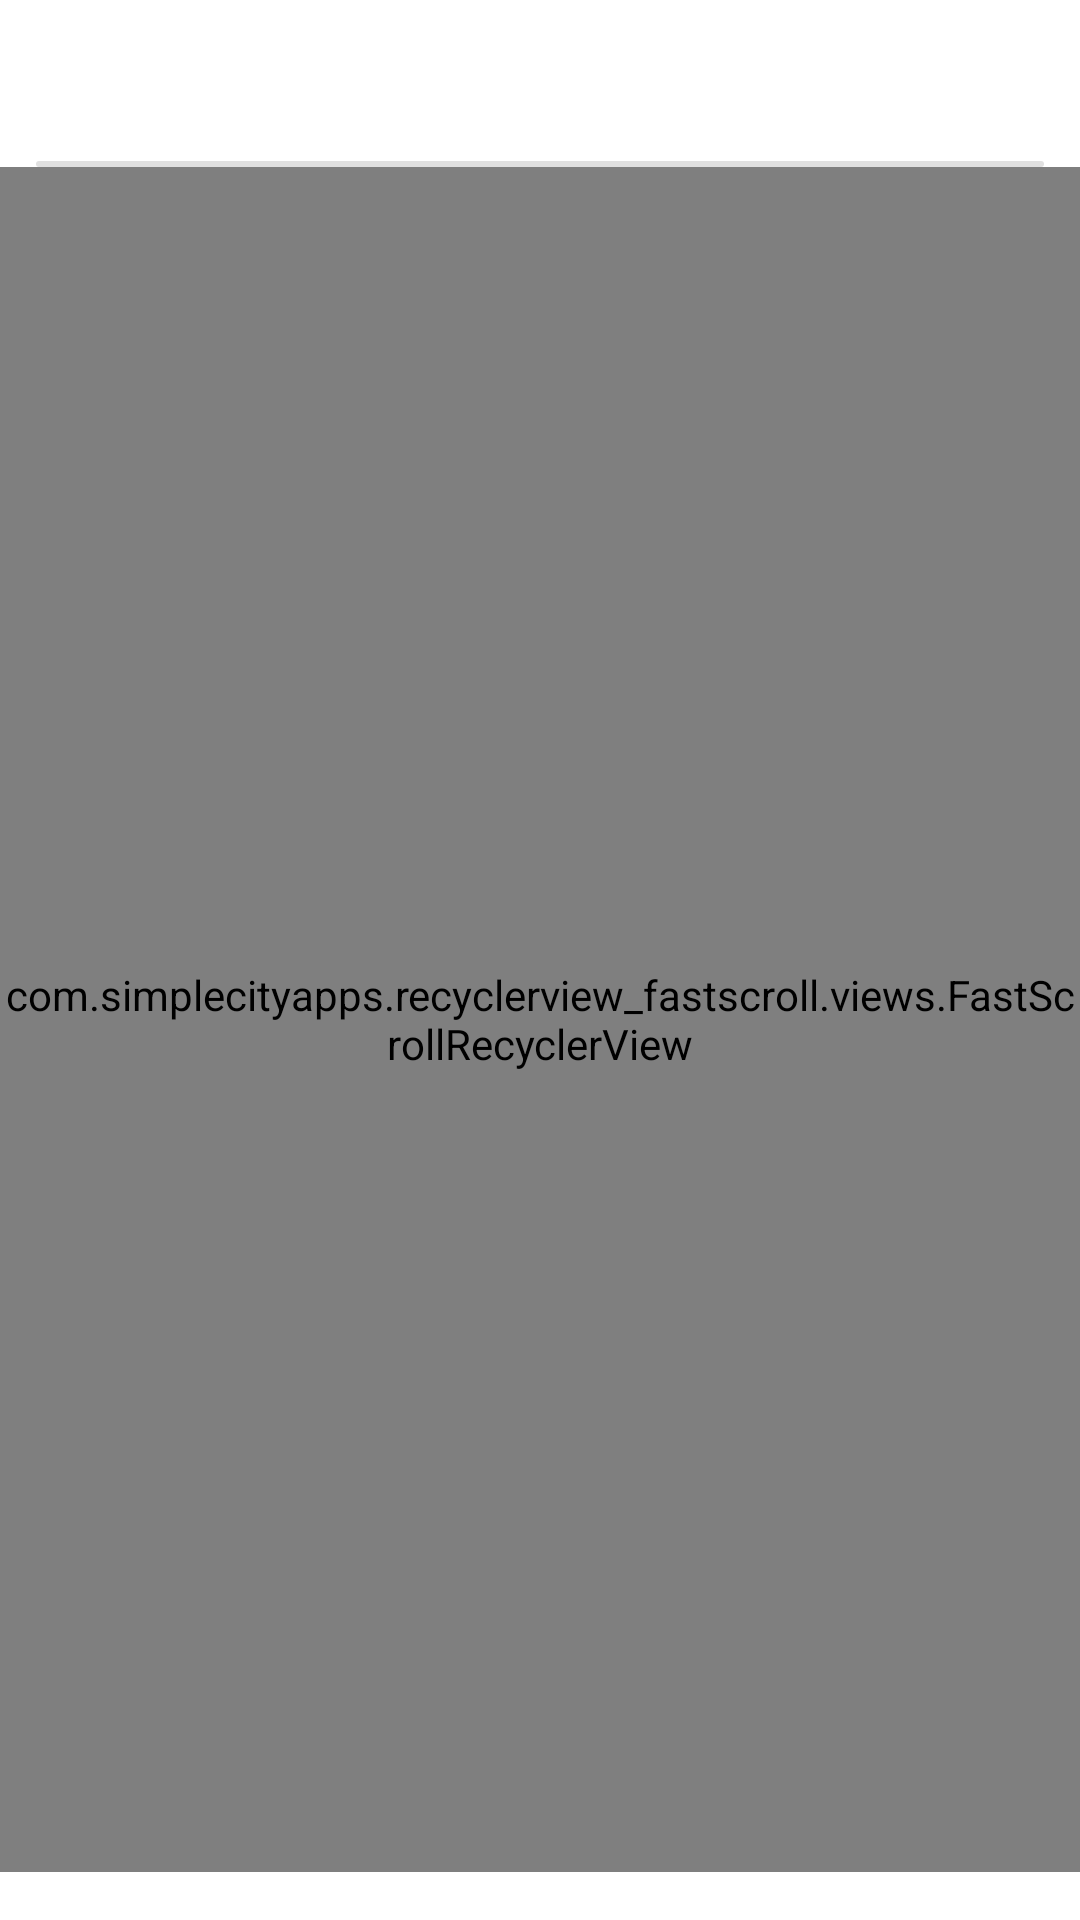

This screen was rendered from an Android layout file. Write that file and the resources it references.
<!-- AndroidManifest.xml: application theme AppTheme -->
<!-- res/layout/fragment_main_category_list.xml -->
<?xml version="1.0" encoding="utf-8"?>
<LinearLayout xmlns:android="http://schemas.android.com/apk/res/android"
    xmlns:tools="http://schemas.android.com/tools"
    xmlns:app="http://schemas.android.com/apk/res-auto"
    android:orientation="vertical"
    android:layout_width="match_parent"
    android:layout_height="match_parent">

    <TextView
        android:id="@+id/contentTitle"
        android:layout_width="match_parent"
        android:layout_height="wrap_content"
        android:textAppearance="@style/TextAppearance.MaterialComponents.Subtitle1"
        android:paddingStart="24dp"
        android:paddingEnd="24dp"
        android:paddingTop="16dp"
        android:paddingBottom="16dp"
        android:clickable="true"
        android:focusable="true"
        android:background="?android:selectableItemBackground"
        android:soundEffectsEnabled="false"
        tools:text="Content Title" />

    <View
        android:layout_width="match_parent"
        android:layout_height="2dp"
        android:layout_marginStart="12dp"
        android:layout_marginEnd="12dp"
        android:background="@drawable/round_divider"/>

    <com.simplecityapps.recyclerview_fastscroll.views.FastScrollRecyclerView
        android:id="@+id/contentList"
        android:layout_width="match_parent"
        android:layout_height="0dp"
        android:layout_weight="1"
        android:layout_marginBottom="16dp"
        android:clipToPadding="false"
        app:layoutManager="androidx.recyclerview.widget.LinearLayoutManager"
        app:fastScrollAutoHide="true"
        app:fastScrollThumbInactiveColor="?android:colorPrimary"
        app:fastScrollThumbColor="?android:colorPrimary"/>

</LinearLayout>
<!-- resources referenced by this layout -->
<resources>
  <!-- drawable round_divider (drawable) -->
  <?xml version="1.0" encoding="utf-8"?>
  <shape xmlns:android="http://schemas.android.com/apk/res/android"
      android:shape="rectangle">
      <solid android:color="@color/divider_color" />
      <corners android:radius="1dp" />
      <size android:height="2dp" />
  </shape>
  <style name="AppTheme" parent="BaseTheme">
          
      </style>
  <color name="divider_color">@color/material_grey_300</color>
  <style name="BaseTheme" parent="Theme.MaterialComponents.DayNight.DarkActionBar">
          <item name="colorPrimary">@color/colorPrimary</item>
          <item name="colorPrimaryDark">@color/colorPrimaryDark</item>
          <item name="colorAccent">@color/colorAccent</item>
      </style>
  <color name="colorPrimary">#6200EE</color>
  <color name="colorPrimaryDark">#3700B3</color>
  <color name="colorAccent">#03DAC5</color>
</resources>
